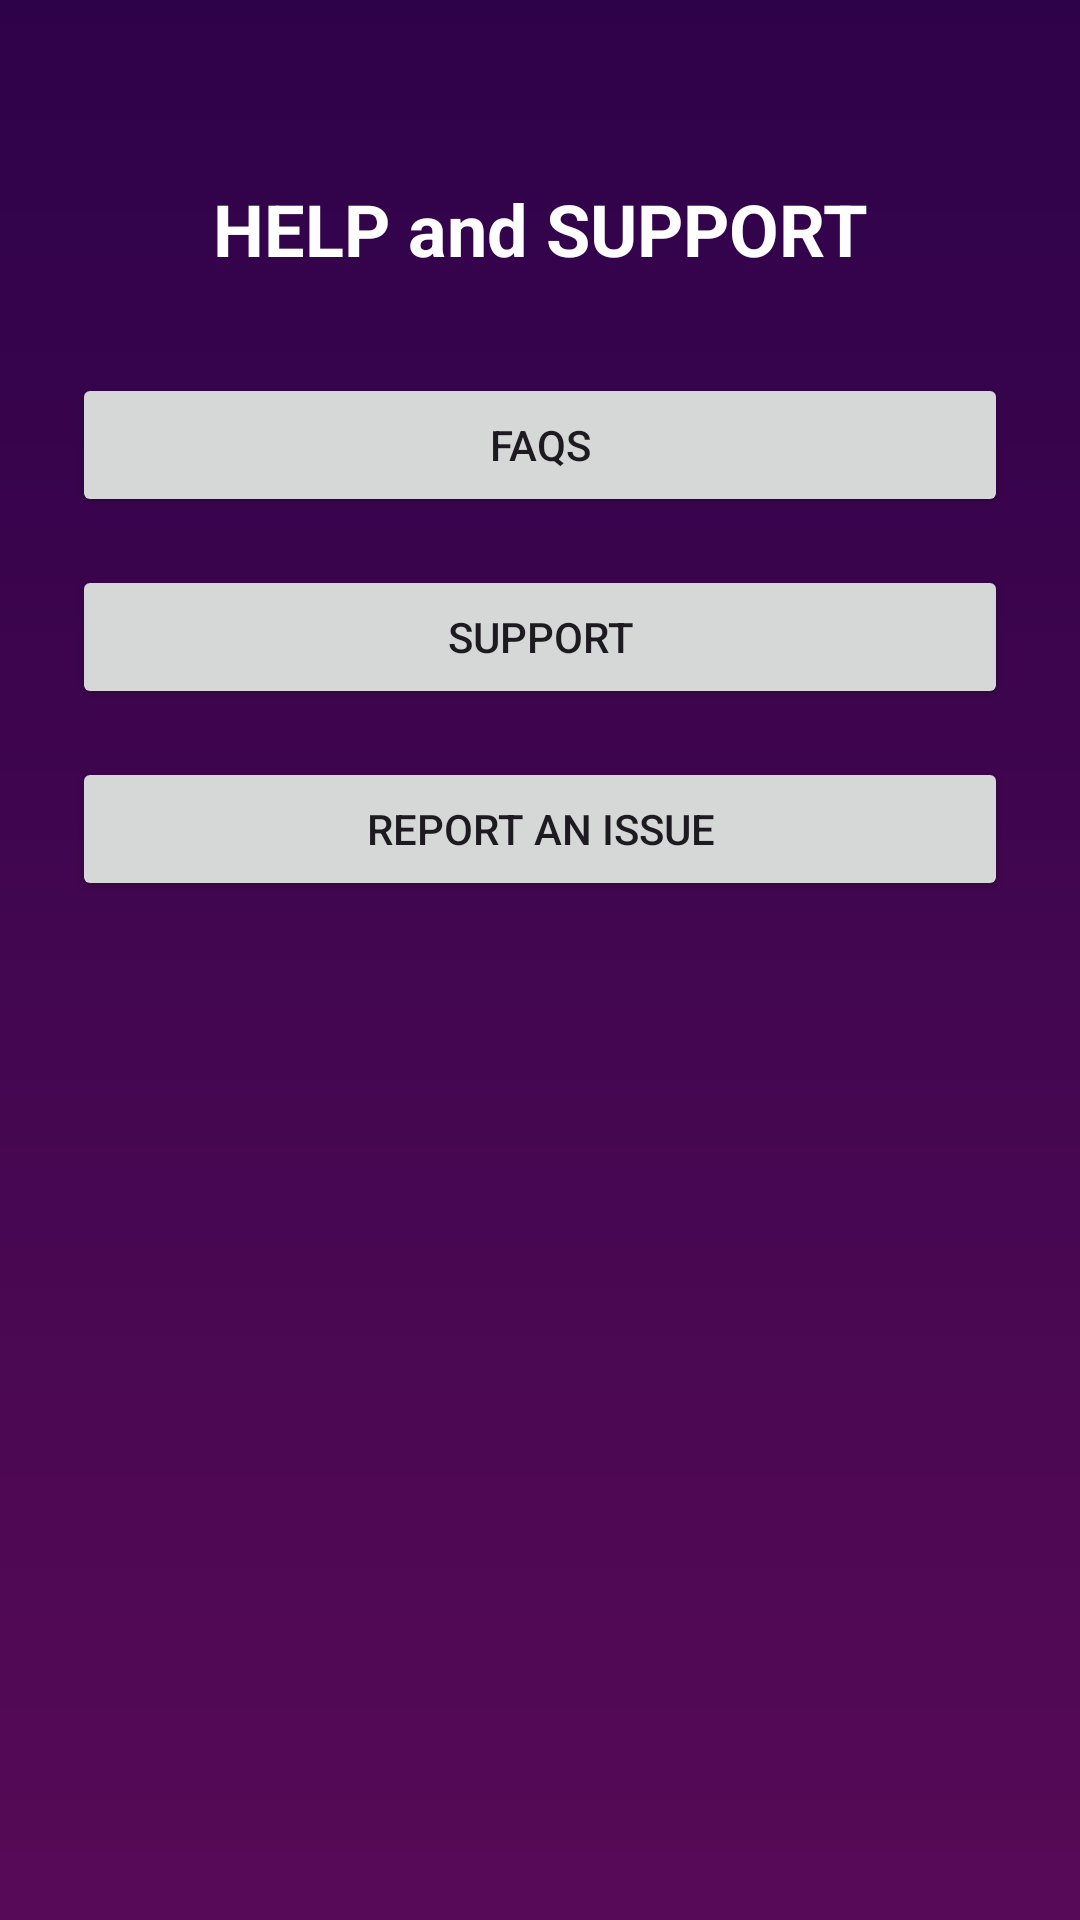

Here is an Android app screen rendered from its layout file. Give the layout XML and the strings, colors and styles it references.
<!-- AndroidManifest.xml: application theme Theme.BantayBeshie -->
<!-- res/layout/fragment_help.xml -->
<?xml version="1.0" encoding="utf-8"?>
<androidx.constraintlayout.widget.ConstraintLayout
    xmlns:android="http://schemas.android.com/apk/res/android"
    xmlns:app="http://schemas.android.com/apk/res-auto"
    android:layout_width="match_parent"
    android:layout_height="match_parent"
    android:background="@drawable/bg_gradient"
    android:padding="24dp">

    <TextView
        android:id="@+id/helpTitle"
        android:layout_width="wrap_content"
        android:layout_height="wrap_content"
        android:text="HELP and SUPPORT"
        android:textColor="@android:color/white"
        android:textSize="24sp"
        android:textStyle="bold"
        app:layout_constraintTop_toTopOf="parent"
        app:layout_constraintStart_toStartOf="parent"
        app:layout_constraintEnd_toEndOf="parent"
        android:layout_marginTop="36dp"/>

    <Button
        android:id="@+id/btnFaq"
        android:layout_width="match_parent"
        android:layout_height="wrap_content"
        android:text="FAQs"
        android:layout_marginTop="32dp"
        app:layout_constraintTop_toBottomOf="@id/helpTitle"
        app:layout_constraintStart_toStartOf="parent"
        app:layout_constraintEnd_toEndOf="parent"/>

    <Button
        android:id="@+id/btnSupport"
        android:layout_width="match_parent"
        android:layout_height="wrap_content"
        android:text="Support"
        android:layout_marginTop="16dp"
        app:layout_constraintTop_toBottomOf="@id/btnFaq"
        app:layout_constraintStart_toStartOf="parent"
        app:layout_constraintEnd_toEndOf="parent"/>

    <Button
        android:id="@+id/btnReport"
        android:layout_width="match_parent"
        android:layout_height="wrap_content"
        android:text="Report an Issue"
        android:layout_marginTop="16dp"
        app:layout_constraintTop_toBottomOf="@id/btnSupport"
        app:layout_constraintStart_toStartOf="parent"
        app:layout_constraintEnd_toEndOf="parent"/>

</androidx.constraintlayout.widget.ConstraintLayout>
<!-- resources referenced by this layout -->
<resources>
  <!-- drawable bg_gradient (drawable) -->
  <shape xmlns:android="http://schemas.android.com/apk/res/android">
      <gradient
          android:startColor="#2E0249"
          android:endColor="#570A57"
          android:angle="270"/>
  </shape>
  <style name="Theme.BantayBeshie" parent="Theme.Material3.DayNight.NoActionBar">
          <item name="colorPrimary">@color/md_theme_primary</item>
          <item name="colorSecondary">@color/md_theme_secondary</item>
          <item name="android:statusBarColor">@color/md_theme_primary</item>
          <item name="android:navigationBarColor">@color/md_theme_primary</item>
          <item name="android:windowBackground">@color/md_theme_background</item>
      </style>
  <color name="md_theme_primary">#7209B7</color>
  <color name="md_theme_secondary">#3A0CA3</color>
  <color name="md_theme_background">#121212</color>
</resources>
